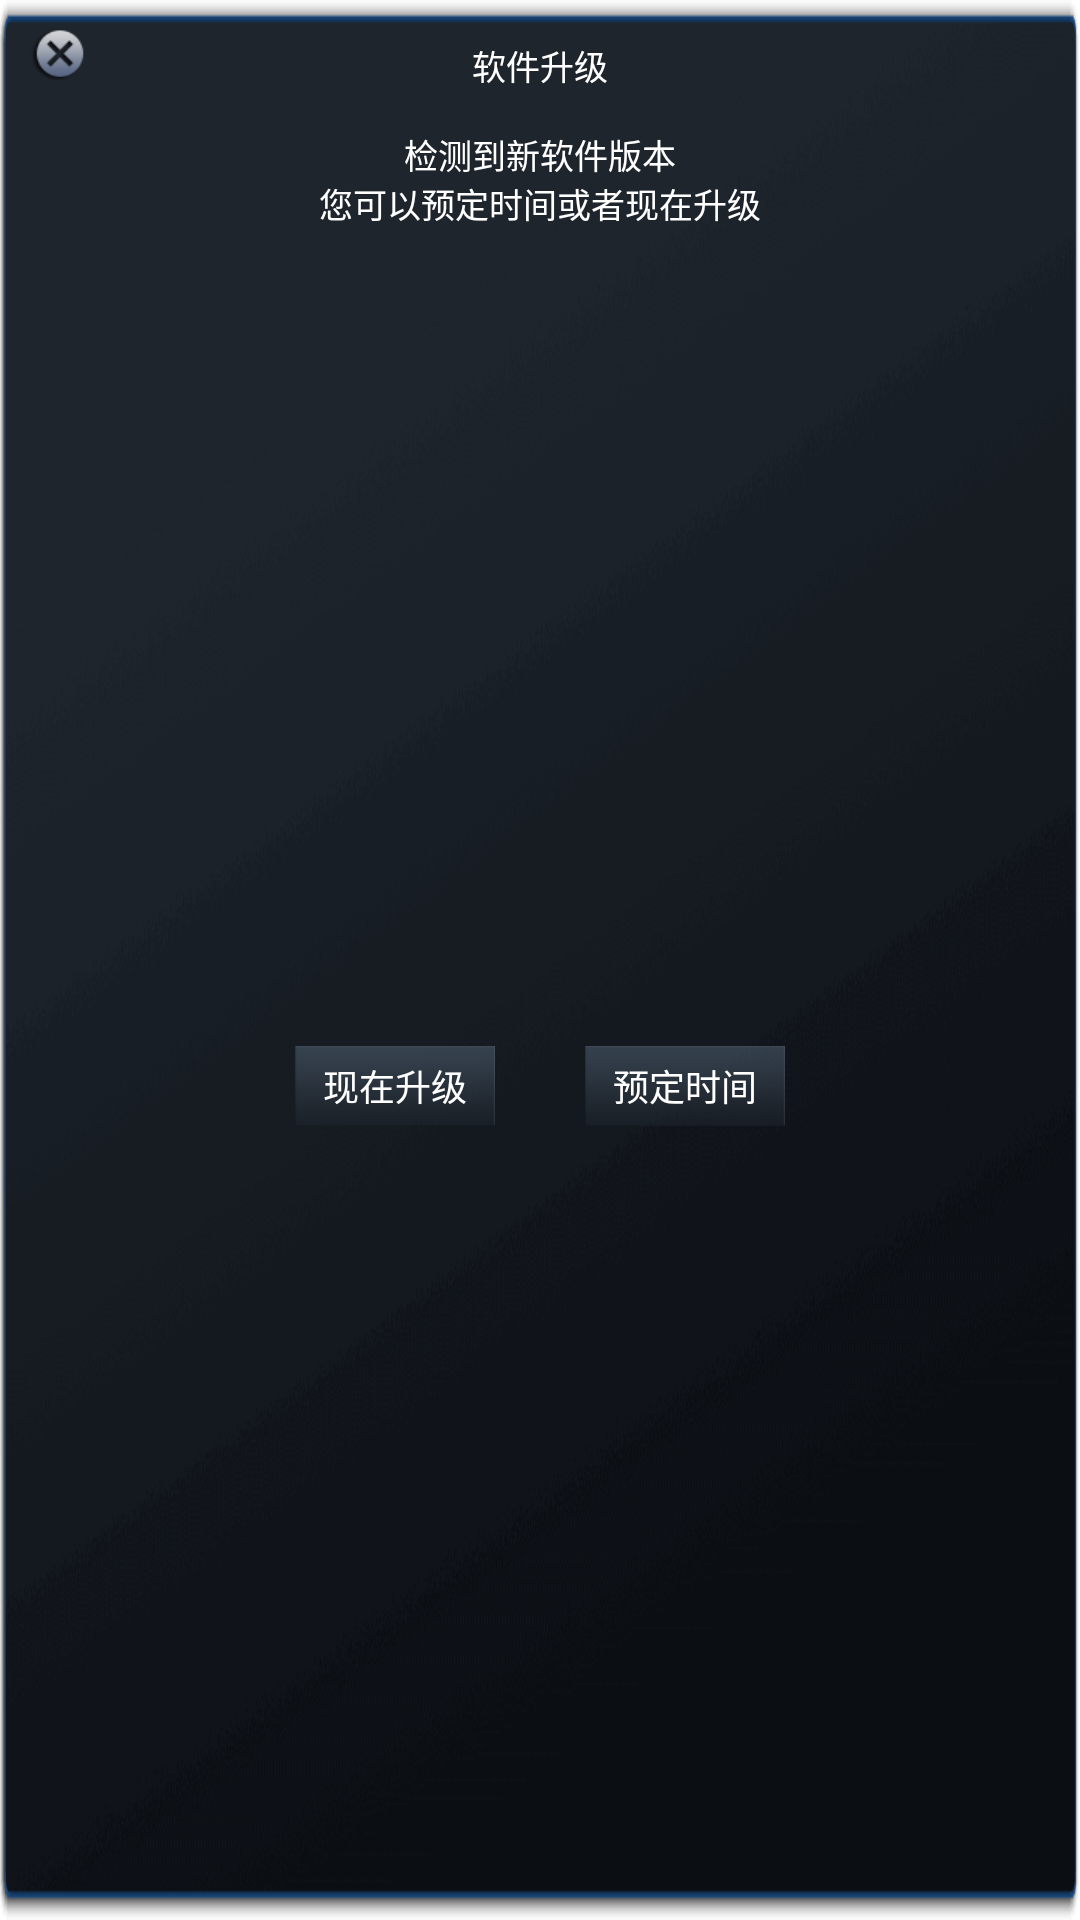

Produce the Android XML layout that renders to this screen, including the resource entries it uses.
<!-- AndroidManifest.xml: application theme AppTheme -->
<!-- res/layout/dialog_new_version.xml -->
<?xml version="1.0" encoding="utf-8"?>
<android.support.constraint.ConstraintLayout xmlns:android="http://schemas.android.com/apk/res/android"
    android:layout_width="750px"
    android:layout_height="390px"
    android:layout_marginLeft="120px"
    xmlns:app="http://schemas.android.com/apk/res-auto"
    android:theme="@style/UpdateDialogTheme"
    android:background="@drawable/dialog_update_no_title">

    <ImageView
        android:id="@+id/dialog_new_version_close"
        android:layout_width="80px"
        android:layout_height="80px"
        android:layout_marginTop="15px"
        android:layout_marginLeft="20px"
        android:scaleType="fitCenter"
        android:background="@drawable/selector_delete"
        app:layout_constraintTop_toTopOf="parent"
        app:layout_constraintLeft_toLeftOf="parent"/>

    <TextView
        android:id="@+id/dialog_new_version_title"
        android:layout_width="0dp"
        android:layout_height="wrap_content"
        android:textSize="34px"
        android:textColor="@color/dialog_message"
        android:text="@string/check_version_title"
        android:layout_marginTop="40px"
        android:gravity="center"
        app:layout_constraintLeft_toLeftOf="parent"
        app:layout_constraintTop_toTopOf="parent"
        app:layout_constraintRight_toRightOf="parent"/>

    <TextView
        android:id="@+id/dialog_new_version_content"
        android:layout_width="0dp"
        android:layout_height="wrap_content"
        android:textSize="34px"
        android:textColor="@color/dialog_message"
        android:text="@string/check_version_content"
        android:layout_marginTop="40px"
        android:gravity="center"
        app:layout_constraintLeft_toLeftOf="parent"
        app:layout_constraintRight_toRightOf="parent"
        app:layout_constraintTop_toBottomOf="@id/dialog_new_version_title"/>

    <LinearLayout
        android:layout_width="0dp"
        android:layout_height="0dp"
        android:orientation="horizontal"
        android:gravity="center"
        android:layout_marginTop="64px"
        android:layout_marginBottom="40px"
        app:layout_constraintLeft_toLeftOf="parent"
        app:layout_constraintRight_toRightOf="parent"
        app:layout_constraintBottom_toBottomOf="parent"
        app:layout_constraintTop_toBottomOf="@id/dialog_new_version_content">
        <Button
            android:id="@+id/dialog_message_positive_btn"
            android:layout_width="200px"
            android:layout_height="80px"
            android:gravity="center"
            android:text="@string/update_now"
            android:textSize="@dimen/common_font"
            android:textColor="@drawable/selector_button_text_click"
            android:layout_marginRight="90px"
            android:background="@drawable/selector_button_click"/>

        <Button
            android:id="@+id/dialog_message_negative_btn"
            android:layout_width="200px"
            android:layout_height="80px"
            android:gravity="center"
            android:text="@string/update_schedule"
            android:textSize="@dimen/common_font"
            android:textColor="@drawable/selector_button_text_click"
            android:background="@drawable/selector_button_click"/>
    </LinearLayout>
</android.support.constraint.ConstraintLayout>
<!-- resources referenced by this layout -->
<resources>
  <color name="dialog_message">@android:color/white</color>
  <dimen name="common_font">36px</dimen>
  <!-- drawable dialog_update_no_title: png bitmap (drawable, 38180 bytes) -->
  <!-- drawable selector_button_click (drawable) -->
  <?xml version="1.0" encoding="utf-8"?>
  <selector xmlns:android="http://schemas.android.com/apk/res/android">
      <item android:state_pressed="true" android:drawable="@drawable/dialog_button_p" />
      <item android:state_pressed="false" android:drawable="@drawable/dialog_button_n" />
  </selector>
  <!-- drawable selector_button_text_click (drawable) -->
  <?xml version="1.0" encoding="utf-8"?>
  <selector xmlns:android="http://schemas.android.com/apk/res/android">
      <item android:state_enabled="true" android:state_pressed="true" android:color="@color/dialog_button_pressed"/>
      <item android:state_enabled="true" android:state_selected="true" android:color="@color/dialog_button_pressed"/>
      <item android:state_enabled="true" android:color="@color/dialog_button_normal"/>
      <item android:state_enabled="false" android:color="@color/dialog_button_normal"/>
  </selector>
  <!-- drawable selector_delete (drawable) -->
  <?xml version="1.0" encoding="utf-8"?>
  <selector xmlns:android="http://schemas.android.com/apk/res/android">
      <item android:state_pressed="true" android:drawable="@drawable/delete_p" />
      <item android:state_pressed="false" android:drawable="@drawable/delete_n" />
  </selector>
  <string name="check_version_content">检测到新软件版本\n您可以预定时间或者现在升级</string>
  <string name="check_version_title">软件升级</string>
  <string name="update_now">现在升级</string>
  <string name="update_schedule">预定时间</string>
  <style name="UpdateDialogTheme" parent="android:style/Theme.Dialog">
          <item name="android:windowFrame">@null</item>
          <item name="android:windowNoTitle">true</item>
          <item name="android:windowBackground">@android:color/transparent</item>
          <item name="android:background">@android:color/transparent</item>
          <item name="android:windowIsFloating">true</item>
          <item name="android:windowContentOverlay">@null</item>
      </style>
  <style name="AppTheme" parent="Theme.AppCompat.Light.NoActionBar">
          <item name="android:fitsSystemWindows">false</item>
          <item name="android:windowBackground">@null</item>
          <item name="android:windowTranslucentStatus">true</item>
          <item name="android:windowTranslucentNavigation">false</item>
          <item name="android:windowAnimationStyle">@style/NotAnimation</item>
      </style>
  <!-- drawable dialog_button_p: png bitmap (drawable, 15366 bytes) -->
  <!-- drawable dialog_button_n: png bitmap (drawable, 741 bytes) -->
  <color name="dialog_button_pressed">#3aa0ff</color>
  <color name="dialog_button_normal">@android:color/white</color>
  <!-- drawable delete_p: png bitmap (drawable, 3413 bytes) -->
  <!-- drawable delete_n: png bitmap (drawable, 2439 bytes) -->
  <style name="NotAnimation">
          <item name="android:activityOpenEnterAnimation">@null</item>
          <item name="android:activityOpenExitAnimation">@null</item>
          <item name="android:activityCloseEnterAnimation">@null</item>
          <item name="android:activityCloseExitAnimation">@null</item>
          <item name="android:taskOpenEnterAnimation">@null</item>
          <item name="android:taskOpenExitAnimation">@null</item>
          <item name="android:taskCloseEnterAnimation">@null</item>
          <item name="android:taskToFrontEnterAnimation">@null</item>
          <item name="android:taskToFrontExitAnimation">@null</item>
          <item name="android:taskToBackEnterAnimation">@null</item>
          <item name="android:taskToBackExitAnimation">@null</item>
          <item name="android:taskCloseExitAnimation">@null</item>
      </style>
</resources>
